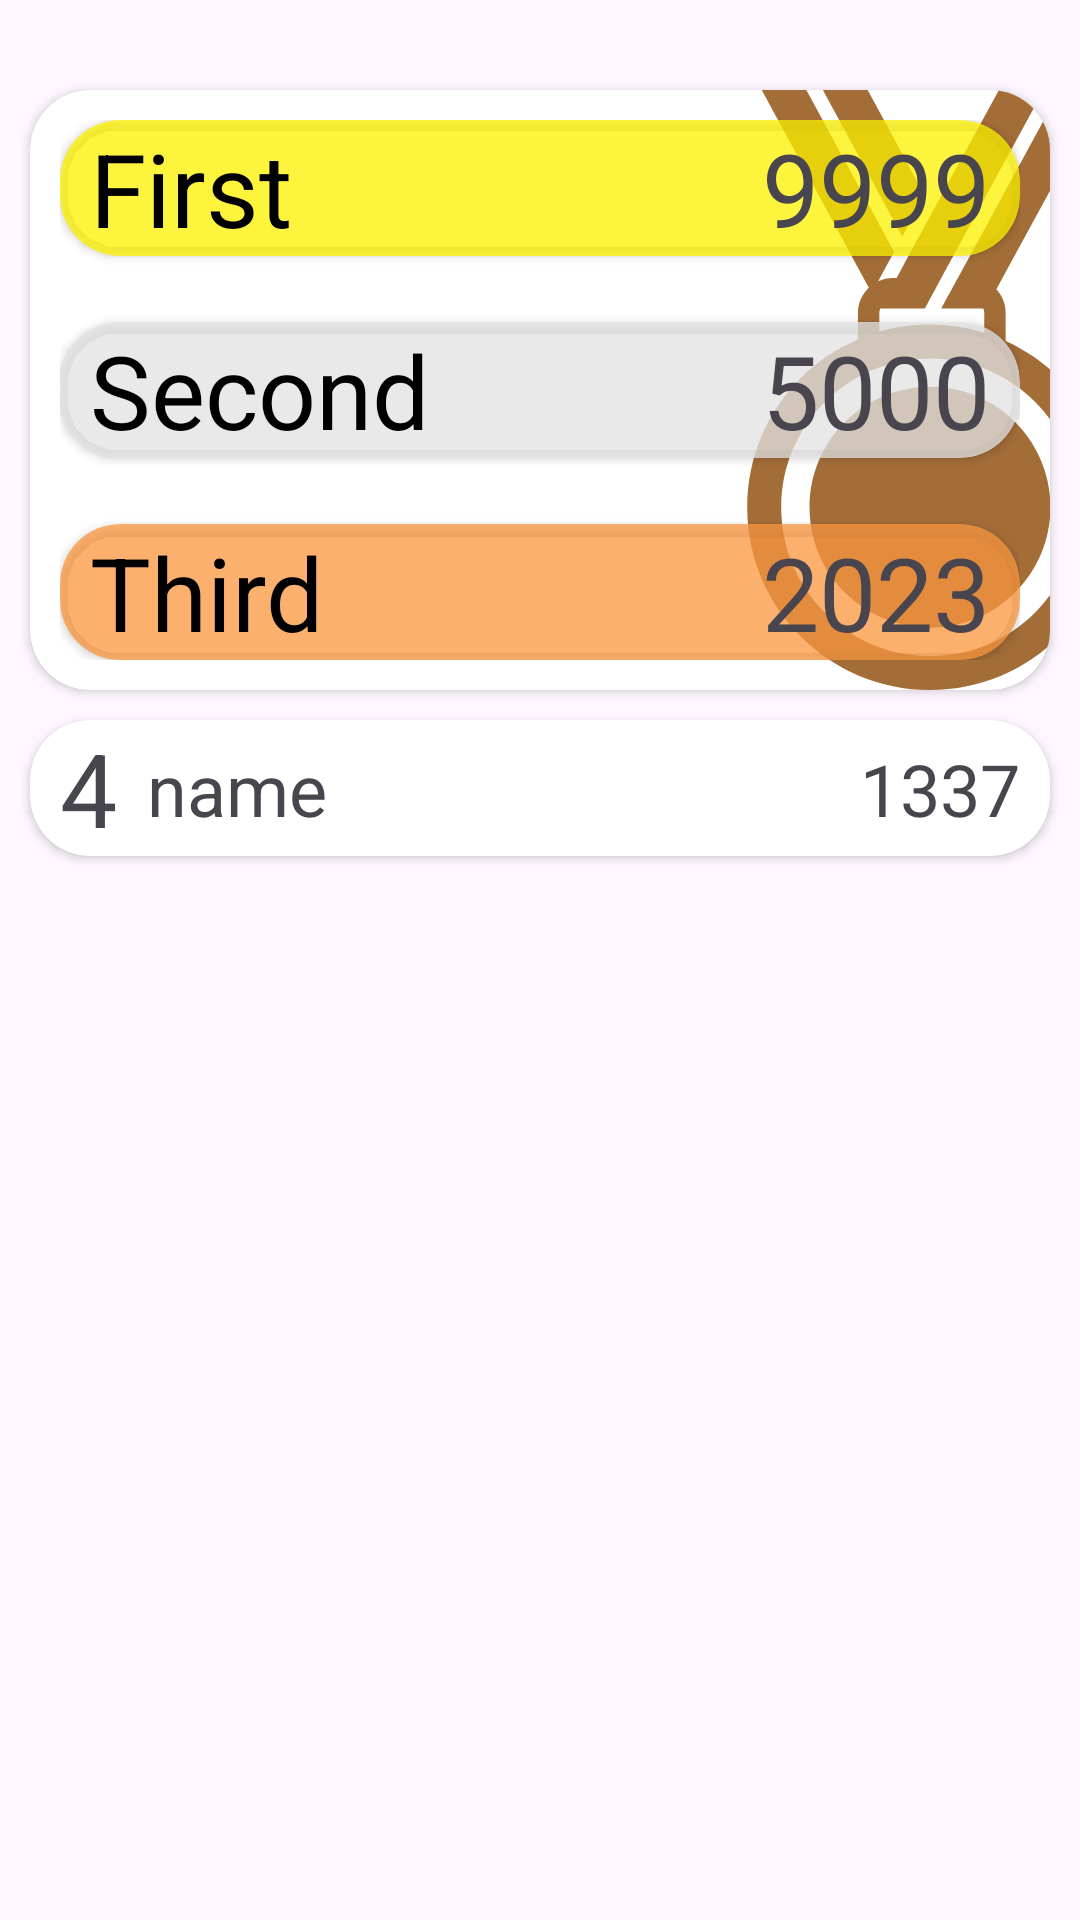

Here is an Android app screen rendered from its layout file. Give the layout XML and the strings, colors and styles it references.
<!-- AndroidManifest.xml: application theme Theme.History_quiz -->
<!-- res/layout/activity_leaderboard.xml -->
<?xml version="1.0" encoding="utf-8"?>
<androidx.constraintlayout.widget.ConstraintLayout xmlns:android="http://schemas.android.com/apk/res/android"
    xmlns:app="http://schemas.android.com/apk/res-auto"
    xmlns:tools="http://schemas.android.com/tools"
    android:layout_width="match_parent"
    android:layout_height="match_parent"
    tools:context=".LeaderboardActivity">

    <androidx.cardview.widget.CardView
        android:id="@+id/cardBest"
        android:layout_width="match_parent"
        android:layout_height="200dp"
        android:layout_marginStart="10dp"
        android:layout_marginTop="30dp"
        android:layout_marginEnd="10dp"
        app:cardBackgroundColor="?attr/colorOnPrimary"
        app:cardCornerRadius="20dp"
        app:layout_constraintEnd_toEndOf="parent"
        app:layout_constraintStart_toStartOf="parent"
        app:layout_constraintTop_toTopOf="parent">

        <ImageView
            android:id="@+id/medal"
            android:layout_width="200dp"
            android:layout_height="200dp"
            android:translationX="200dp"
            app:srcCompat="@drawable/gold_medal_8_svgrepo_com"
            app:tint="@color/seed"
            android:importantForAccessibility="no"
            tools:ignore="VisualLintBounds" />

        <androidx.constraintlayout.widget.ConstraintLayout
            android:layout_width="match_parent"
            android:layout_height="match_parent"
            android:padding="10dp">

            <androidx.cardview.widget.CardView
                android:id="@+id/cardFirst"
                android:layout_width="match_parent"
                android:layout_height="wrap_content"
                app:cardBackgroundColor="#BFFFF300"
                app:cardCornerRadius="20dp"
                app:layout_constraintTop_toTopOf="parent"
                tools:layout_editor_absoluteX="10dp">

                <androidx.constraintlayout.widget.ConstraintLayout
                    android:layout_width="match_parent"
                    android:layout_height="match_parent">

                    <TextView
                        android:id="@+id/name_first"
                        android:layout_width="wrap_content"
                        android:layout_height="wrap_content"
                        android:paddingLeft="10dp"
                        android:paddingRight="10dp"
                        android:text="First"
                        android:textColor="?android:attr/colorForeground"
                        android:textSize="34sp"
                        app:layout_constraintBottom_toBottomOf="parent"
                        app:layout_constraintStart_toStartOf="parent"
                        app:layout_constraintTop_toTopOf="parent" />

                    <TextView
                        android:id="@+id/points_first"
                        android:layout_width="wrap_content"
                        android:layout_height="wrap_content"
                        android:paddingLeft="10dp"
                        android:paddingRight="10dp"
                        android:text="9999"
                        android:textSize="34sp"
                        app:layout_constraintBottom_toBottomOf="parent"
                        app:layout_constraintEnd_toEndOf="parent"
                        app:layout_constraintTop_toTopOf="parent" />

                </androidx.constraintlayout.widget.ConstraintLayout>

            </androidx.cardview.widget.CardView>

            <androidx.cardview.widget.CardView
                android:id="@+id/cardSecond"
                android:layout_width="match_parent"
                android:layout_height="wrap_content"
                app:cardBackgroundColor="#BFE4E4E4"
                app:cardCornerRadius="20dp"
                app:layout_constraintBottom_toTopOf="@+id/cardThird"
                app:layout_constraintTop_toBottomOf="@+id/cardFirst"
                tools:layout_editor_absoluteX="10dp">

                <androidx.constraintlayout.widget.ConstraintLayout
                    android:layout_width="match_parent"
                    android:layout_height="match_parent">

                    <TextView
                        android:id="@+id/name_second"
                        android:layout_width="wrap_content"
                        android:layout_height="wrap_content"
                        android:paddingLeft="10dp"
                        android:paddingRight="10dp"
                        android:text="Second"
                        android:textColor="?android:attr/colorForeground"
                        android:textSize="34sp"
                        app:layout_constraintBottom_toBottomOf="parent"
                        app:layout_constraintStart_toStartOf="parent"
                        app:layout_constraintTop_toTopOf="parent" />

                    <TextView
                        android:id="@+id/points_second"
                        android:layout_width="wrap_content"
                        android:layout_height="wrap_content"
                        android:paddingLeft="10dp"
                        android:paddingRight="10dp"
                        android:text="5000"
                        android:textSize="34sp"
                        app:layout_constraintBottom_toBottomOf="parent"
                        app:layout_constraintEnd_toEndOf="parent"
                        app:layout_constraintTop_toTopOf="parent" />
                </androidx.constraintlayout.widget.ConstraintLayout>

            </androidx.cardview.widget.CardView>

            <androidx.cardview.widget.CardView
                android:id="@+id/cardThird"
                android:layout_width="match_parent"
                android:layout_height="wrap_content"
                app:cardBackgroundColor="#BFFD9941"
                app:cardCornerRadius="20dp"
                app:layout_constraintBottom_toBottomOf="parent"
                tools:layout_editor_absoluteX="10dp">

                <androidx.constraintlayout.widget.ConstraintLayout
                    android:layout_width="match_parent"
                    android:layout_height="match_parent">

                    <TextView
                        android:id="@+id/name_third"
                        android:layout_width="wrap_content"
                        android:layout_height="wrap_content"
                        android:paddingLeft="10dp"
                        android:paddingRight="10dp"
                        android:text="Third"
                        android:textColor="?android:attr/colorForeground"
                        android:textSize="34sp"
                        app:layout_constraintBottom_toBottomOf="parent"
                        app:layout_constraintStart_toStartOf="parent"
                        app:layout_constraintTop_toTopOf="parent" />

                    <TextView
                        android:id="@+id/points_third"
                        android:layout_width="wrap_content"
                        android:layout_height="wrap_content"
                        android:paddingLeft="10dp"
                        android:paddingRight="10dp"
                        android:text="2023"
                        android:textSize="34sp"
                        app:layout_constraintBottom_toBottomOf="parent"
                        app:layout_constraintEnd_toEndOf="parent"
                        app:layout_constraintTop_toTopOf="parent" />
                </androidx.constraintlayout.widget.ConstraintLayout>

            </androidx.cardview.widget.CardView>
        </androidx.constraintlayout.widget.ConstraintLayout>
    </androidx.cardview.widget.CardView>

    <ScrollView
        android:id="@+id/scrollBoard"
        android:layout_width="match_parent"
        android:layout_height="0dp"
        android:layout_marginStart="5dp"
        android:layout_marginEnd="5dp"
        android:layout_marginBottom="10dp"
        app:layout_constraintBottom_toBottomOf="parent"
        app:layout_constraintEnd_toEndOf="parent"
        app:layout_constraintStart_toStartOf="parent"
        app:layout_constraintTop_toBottomOf="@+id/cardBest">

        <LinearLayout
            android:id="@+id/container"
            android:layout_width="match_parent"
            android:layout_height="wrap_content"
            android:orientation="vertical"
            android:paddingBottom="10dp">

            <androidx.cardview.widget.CardView
                android:layout_width="match_parent"
                android:layout_height="match_parent"
                android:layout_marginLeft="5dp"
                android:layout_marginTop="10dp"
                android:layout_marginRight="5dp"
                android:layout_marginBottom="5dp"
                app:cardCornerRadius="20dp">

                <androidx.constraintlayout.widget.ConstraintLayout
                    android:layout_width="match_parent"
                    android:layout_height="match_parent">

                    <TextView
                        android:id="@+id/leader_pos"
                        android:layout_width="wrap_content"
                        android:layout_height="wrap_content"
                        android:layout_marginStart="10dp"
                        android:text="4"
                        android:textSize="34sp"
                        app:layout_constraintBottom_toBottomOf="parent"
                        app:layout_constraintStart_toStartOf="parent"
                        app:layout_constraintTop_toTopOf="parent" />

                    <TextView
                        android:id="@+id/leader_name"
                        android:layout_width="wrap_content"
                        android:layout_height="wrap_content"
                        android:layout_marginStart="10dp"
                        android:text="name"
                        android:textSize="24sp"
                        app:layout_constraintBottom_toBottomOf="parent"
                        app:layout_constraintStart_toEndOf="@+id/leader_pos"
                        app:layout_constraintTop_toTopOf="parent" />

                    <TextView
                        android:id="@+id/points"
                        android:layout_width="wrap_content"
                        android:layout_height="wrap_content"
                        android:layout_marginEnd="10dp"
                        android:layout_weight="1"
                        android:text="1337"
                        android:textAlignment="viewEnd"
                        android:textSize="24sp"
                        app:layout_constraintBottom_toBottomOf="parent"
                        app:layout_constraintEnd_toEndOf="parent"
                        app:layout_constraintTop_toTopOf="parent" />
                </androidx.constraintlayout.widget.ConstraintLayout>

            </androidx.cardview.widget.CardView>

        </LinearLayout>
    </ScrollView>

</androidx.constraintlayout.widget.ConstraintLayout>
<!-- resources referenced by this layout -->
<resources>
  <color name="seed">#A36D38</color>
  <!-- drawable gold_medal_8_svgrepo_com: vector/xml drawable (drawable, 2243 chars, omitted) -->
  <style name="Theme.History_quiz" parent="Base.Theme.History_quiz" />
  <style name="Base.Theme.History_quiz" parent="Theme.Material3.DayNight.NoActionBar">
          
          
      </style>
</resources>
